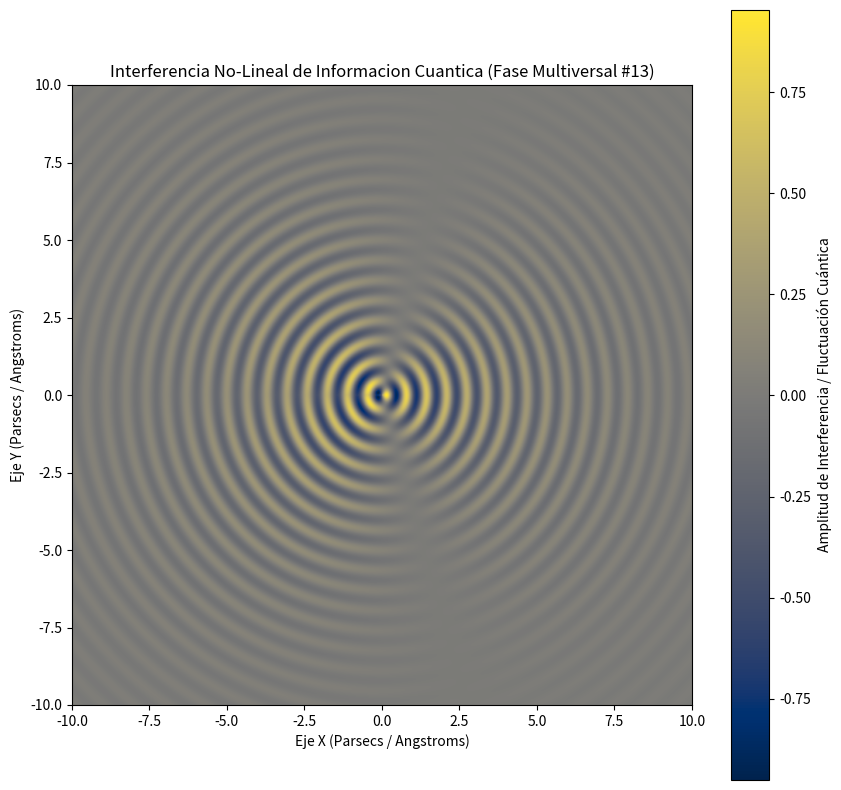

This figure's Python source:
%matplotlib inline
# Simulación Multiversal: Informacion Cuantica - Variante 13
import numpy as np
import matplotlib.pyplot as plt

# Parámetros Físicos No-Lineales
omega_1 = 9.682
omega_2 = 1.204
lambda_decay = 0.274
phase_shift = 0.143

x = np.linspace(-10, 10, 800)
y = np.linspace(-10, 10, 800)
X, Y = np.meshgrid(x, y)

# Dinámica de Fluidos / Campos Tensor-Escalares (Fase Multiversal)
R = np.sqrt(X**2 + Y**2) + 1e-5
Z = (np.sin(omega_1 * R + phase_shift) * np.cos(omega_2 * np.arctan2(Y, X))) * np.exp(-lambda_decay * R)

plt.figure(figsize=(10, 10))
plt.imshow(Z, cmap='cividis', extent=[-10, 10, -10, 10], origin='lower')
plt.colorbar(label='Amplitud de Interferencia / Fluctuación Cuántica')
plt.title(r'Interferencia No-Lineal de Informacion Cuantica (Fase Multiversal #13)')
plt.xlabel('Eje X (Parsecs / Angstroms)')
plt.ylabel('Eje Y (Parsecs / Angstroms)')
plt.show()
